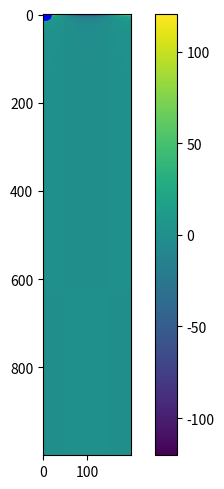

This chart was generated by the following Python code:
import numpy as np
import matplotlib as mpl
import matplotlib.pyplot as plt
import scipy.special as sp
from tqdm import tqdm
import matplotlib.animation as animation
mpl.rcParams['pcolor.shading'] = 'auto'

m = 1; n = 0                                    # mode to study in the cavity
pts = 1000                                      # Spatial resolution
R = 0.35                                        # Radius of the cavity
c0 = 340                                        # speed of sound in the cavity
r0 = 0.25                                       # radial position of the point source in the cavity 
q0 = 1e-2                                       # driving force of the point source
t0 = [0, 2 * np.pi / 3, 5 * np.pi / 3]          # angle to locate the cavity (neglected here)
phis = [0, 2 * np.pi / 3, 5 * np.pi / 3]          # angle to locate the cavity (neglected here)

f = np.linspace(0.1, 2000, pts)
om = 2 * np.pi * f
k = om / c0

# Zeros of the derivative of Bessel functions == modes of the system
kmn = sp.jnp_zeros(m, n + 1)[-1] / R # 1.84/R #
theta = np.arange(0, 2 * np.pi, 0.01 * np.pi)
r = np.linspace(0, R, pts)
print(len(theta), len(r))

fig, ax = plt.subplots(
    1,1,
    # subplot_kw={'projection': 'polar'},
    tight_layout=False,
    figsize=(5, 5)
)

def pressf(timev):
    superp_fields = np.zeros((r.size, theta.size), dtype=complex)
    allfields = []
    for theta0, phi0 in zip(t0, phis):
        fc = np.zeros((r.size, theta.size), dtype=complex)
        ax.plot(theta0, r0, 'bo', label='source')

        for t in range(len(theta)):
            amp = (2 * 1j * r0 * om * q0 * np.sin(m * (t - theta0)) / k**2)
            bess_ratio = sp.jv(m, kmn * r0) / sp.jv(m, kmn * R)**2
            sumterm = np.array([(2 / (kmn**2 - k**2)) * amp * bess_ratio * (1 / (1 - (m**2 / (kmn**2 * R**2)))) for m in range(m + 1)], dtype=complex).sum()
            amplterm = (1 / k**2) + sumterm
            fgt = amplterm * sp.jv(m, kmn * r) * np.cos(m * theta[t])
            fc[:, t] = fgt.real * np.exp(1j * om * timev + phi0)
        
        allfields.append(fc)
        superp_fields = np.add(superp_fields, fc)
    return superp_fields

timev = 0
cmesh = ax.imshow(np.real(pressf(timev)), animated=True)#, cmap='RdBu_r')

def updatefig(*args):
    global timev
    timev += 0.0001
    cmesh.set_array(np.real(pressf(timev)))
    return cmesh,

fig.colorbar(cmesh, ax=ax)
#ax.set_title("time {}".format(timev))
#ax.set_rlabel_position(np.pi/2)
#ax.set_theta_zero_location("N") # Zero on top (north)
#ax.grid(True)

ani = animation.FuncAnimation(fig, updatefig, interval=50, blit=True)
plt.show()
